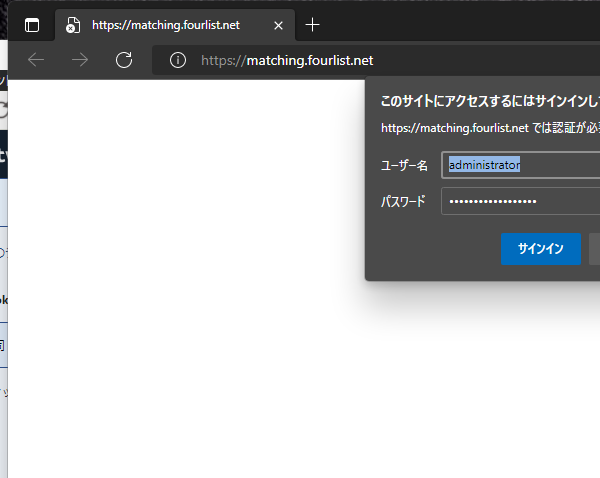
Task: 物件サイトを開いて登録する
Workflow: 物件登録サイトの起動edge

Step 1 [then]: ブラウザーにアタッチ 'msedge.exe  https://mat...' in window 'https://matching.fourlist.net' (msedge.exe)

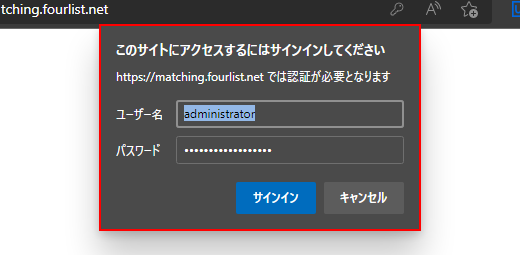
Step 2 [then]: find the dialog 'このサイトにアクセスするにはサインインしてください' in window 'https://matching.fourlist.net*' (msedge.exe)

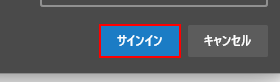
Step 3: click on the push button 'サインイン' in window 'https://matching.fourlist.net*' (msedge.exe)

Step 4 [then]: ブラウザーにアタッチ 'msedge.exe  https://mat...' in window 'https://matching2.fourlist.net' (msedge.exe) (same screen as step 1)

Step 5 [then]: find the dialog 'このサイトにアクセスするにはサインインしてください' in window 'https://matching2.fourlist.net*' (msedge.exe) (same screen as step 2)

Step 6 [then]: click on the push button 'サインイン' in window 'https://matching2.fourlist.net*' (msedge.exe) (same screen as step 3)